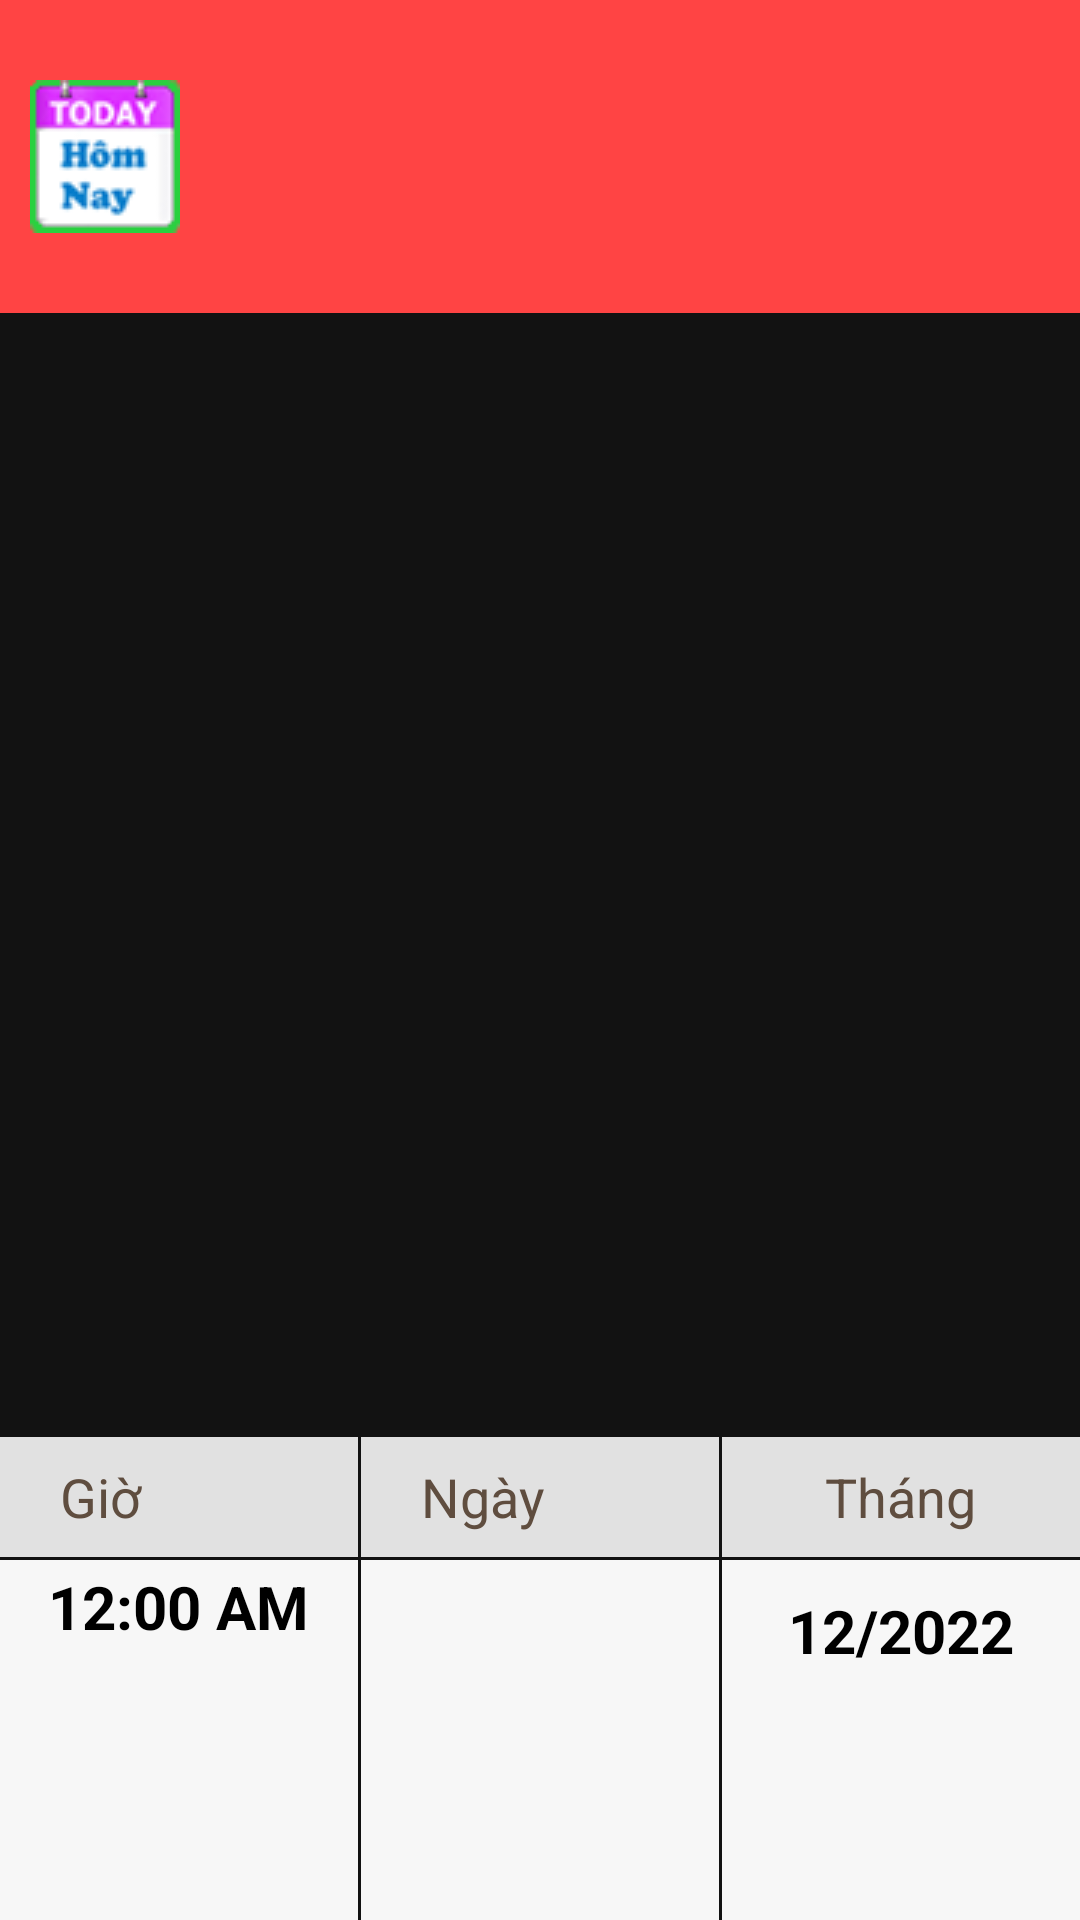

Here is an Android app screen rendered from its layout file. Give the layout XML and the strings, colors and styles it references.
<!-- AndroidManifest.xml: application theme Theme.LunarCalendar -->
<!-- res/layout/frm_day_layout.xml -->
<?xml version="1.0" encoding="utf-8"?>
<FrameLayout xmlns:android="http://schemas.android.com/apk/res/android"
    xmlns:tools="http://schemas.android.com/tools"
    android:layout_width="match_parent"
    android:layout_height="match_parent">

    <LinearLayout
        android:layout_width="match_parent"
        android:layout_height="match_parent"
        android:orientation="vertical">

        <RelativeLayout
            android:id="@+id/rlTitleTop"
            android:layout_width="match_parent"
            android:layout_height="wrap_content"
            android:layout_weight="1"
            android:background="@android:color/holo_red_light">

            <ImageButton
                android:id="@+id/ibToDay"
                android:layout_width="wrap_content"
                android:layout_height="wrap_content"
                android:layout_alignParentLeft="true"
                android:layout_centerVertical="true"
                android:layout_marginLeft="10dp"
                android:background="@drawable/homnay"
                android:onClick="OnClick_HomNay" />

            <TextView
                android:id="@+id/tvTitleVanNien"
                android:layout_width="wrap_content"
                android:layout_height="wrap_content"
                android:layout_centerVertical="true"
                android:layout_marginLeft="20dp"
                android:layout_toRightOf="@+id/ibToDay"
                android:fontFamily="serif"
                android:textColor="@android:color/white"
                android:textSize="30dp"
                android:textStyle="bold"
                tools:text="GOTECH" />
        </RelativeLayout>

        <RelativeLayout
            android:id="@+id/rlBg"
            android:layout_width="match_parent"
            android:layout_height="0dp"
            android:layout_weight="7">

            <TextView
                android:id="@+id/tvMonthYear"
                android:layout_width="match_parent"
                android:layout_height="wrap_content"
                android:layout_centerHorizontal="true"
                android:layout_marginTop="15dp"
                android:fontFamily="sans-serif"
                android:textAlignment="center"
                android:textAllCaps="true"
                android:textColor="@android:color/holo_red_light"
                android:textSize="20dp"
                android:textStyle="normal|bold"
                tools:text="Tháng 1 năm 2023" />

            <TextView
                android:id="@+id/tvDay"
                android:layout_width="match_parent"
                android:layout_height="wrap_content"
                android:layout_centerHorizontal="true"
                android:layout_marginTop="50dp"
                android:fontFamily="sans-serif"
                android:textAlignment="center"
                android:textAllCaps="true"
                android:textColor="@android:color/holo_red_light"
                android:textSize="80dp"
                android:textStyle="normal|bold"
                tools:text="1" />

            <TextView
                android:id="@+id/tvThuMay"
                android:layout_width="wrap_content"
                android:layout_height="wrap_content"
                android:layout_below="@+id/tvDay"
                android:layout_centerHorizontal="true"
                android:fontFamily="sans-serif"
                android:textAlignment="center"
                android:textColor="@android:color/holo_red_light"
                android:textSize="20dp"
                android:textStyle="bold"
                tools:text="CHỦ NHẬT" />

            <TextView
                android:id="@+id/tvCadao"
                android:layout_width="669dp"
                android:layout_height="wrap_content"
                android:layout_above="@+id/tvAuthor"
                android:layout_marginLeft="30dp"
                android:layout_marginRight="30dp"
                android:layout_marginBottom="0dp"
                android:fontFamily="sans-serif"
                android:textAlignment="center"
                android:textColor="@android:color/black"
                android:textSize="15dp"
                android:textStyle="italic"
                tools:text="Biết người, biết ta, trăm trận trăm thắng" />

            <TextView
                android:id="@+id/tvAuthor"
                android:layout_width="match_parent"
                android:layout_height="wrap_content"
                android:layout_alignParentBottom="true"
                android:layout_marginRight="12dp"
                android:layout_marginBottom="5dp"
                android:fontFamily="sans-serif"
                android:gravity="right"
                android:textColor="@android:color/black"
                android:textSize="11dp"
                android:textStyle="normal"
                tools:text="- Tôn Tử -" />
        </RelativeLayout>

        <LinearLayout
            android:layout_width="match_parent"
            android:layout_height="0dp"
            android:layout_weight="3"
            android:orientation="horizontal">

            <LinearLayout
                android:layout_width="0dp"
                android:layout_height="match_parent"
                android:layout_marginRight="1dp"
                android:layout_weight="1"
                android:orientation="vertical">

                <RelativeLayout
                    android:layout_width="match_parent"
                    android:layout_height="0dp"
                    android:layout_marginBottom="1dp"
                    android:layout_weight="1"
                    android:background="#e1e1e1">

                    <TextView
                        android:id="@+id/tvTitleGio"
                        android:layout_width="match_parent"
                        android:layout_height="wrap_content"
                        android:layout_centerVertical="true"
                        android:layout_marginLeft="20dp"
                        android:text="Giờ"
                        android:textColor="#5f4d3f"
                        android:textSize="18dp" />
                </RelativeLayout>

                <RelativeLayout
                    android:layout_width="match_parent"
                    android:layout_height="0dp"
                    android:layout_weight="3"
                    android:background="#f7f7f7">

                    <TextClock
                        android:id="@+id/tvGio"
                        android:layout_width="wrap_content"
                        android:layout_height="wrap_content"
                        android:layout_centerHorizontal="true"
                        android:layout_marginTop="2dp"
                        android:fontFamily="sans-serif"
                        android:format24Hour="hh:mm"
                        android:textAlignment="center"
                        android:textAllCaps="true"
                        android:textColor="@android:color/black"
                        android:textSize="20dp"
                        android:textStyle="bold"
                        tools:text="23:30" />
                </RelativeLayout>
            </LinearLayout>

            <LinearLayout
                android:layout_width="0dp"
                android:layout_height="match_parent"
                android:layout_marginRight="1dp"
                android:layout_weight="1"
                android:orientation="vertical">

                <RelativeLayout
                    android:layout_width="match_parent"
                    android:layout_height="0dp"
                    android:layout_marginBottom="1dp"
                    android:layout_weight="1"
                    android:background="#e1e1e1">

                    <TextView
                        android:id="@+id/tvTitleNgay"
                        android:layout_width="match_parent"
                        android:layout_height="wrap_content"
                        android:layout_centerVertical="true"
                        android:layout_marginLeft="20dp"
                        android:text="Ngày"
                        android:textColor="#5f4d3f"
                        android:textSize="18dp" />
                </RelativeLayout>

                <RelativeLayout
                    android:layout_width="match_parent"
                    android:layout_height="0dp"
                    android:layout_weight="3"
                    android:background="#f7f7f7">

                    <TextView
                        android:id="@+id/tvNgayAm"
                        android:layout_width="wrap_content"
                        android:layout_height="wrap_content"
                        android:layout_centerHorizontal="true"
                        android:layout_marginTop="3dp"
                        android:fontFamily="sans-serif"
                        android:textAlignment="center"
                        android:textAllCaps="true"
                        android:textColor="@android:color/holo_red_light"
                        android:textSize="30dp"
                        android:textStyle="normal|bold"
                        tools:text="10" />
                </RelativeLayout>
            </LinearLayout>

            <LinearLayout
                android:layout_width="0dp"
                android:layout_height="match_parent"
                android:layout_weight="1"
                android:orientation="vertical">

                <RelativeLayout
                    android:layout_width="match_parent"
                    android:layout_height="0dp"
                    android:layout_marginBottom="1dp"
                    android:layout_weight="1"
                    android:background="#e1e1e1">

                    <TextView
                        android:id="@+id/tvTitleThanh"
                        android:layout_width="wrap_content"
                        android:layout_height="wrap_content"
                        android:layout_centerInParent="true"
                        android:layout_marginLeft="20dp"
                        android:text="Tháng"
                        android:textColor="#5f4d3f"
                        android:textSize="18dp" />
                </RelativeLayout>

                <RelativeLayout
                    android:layout_width="match_parent"
                    android:layout_height="0dp"
                    android:layout_weight="3"
                    android:background="#f7f7f7">

                    <TextView
                        android:id="@+id/tvThangAm"
                        android:layout_width="wrap_content"
                        android:layout_height="wrap_content"
                        android:layout_centerHorizontal="true"
                        android:layout_marginTop="10dp"
                        android:fontFamily="sans-serif"
                        android:text="12/2022"
                        android:textAlignment="center"
                        android:textAllCaps="true"
                        android:textColor="@android:color/black"
                        android:textSize="20dp"
                        android:textStyle="normal|bold" />
                </RelativeLayout>
            </LinearLayout>
        </LinearLayout>
    </LinearLayout>
</FrameLayout>
<!-- resources referenced by this layout -->
<resources>
  <!-- drawable homnay: png bitmap (drawable, 6498 bytes) -->
  <style name="Theme.LunarCalendar" parent="Theme.MaterialComponents.NoActionBar">
          
      </style>
</resources>
